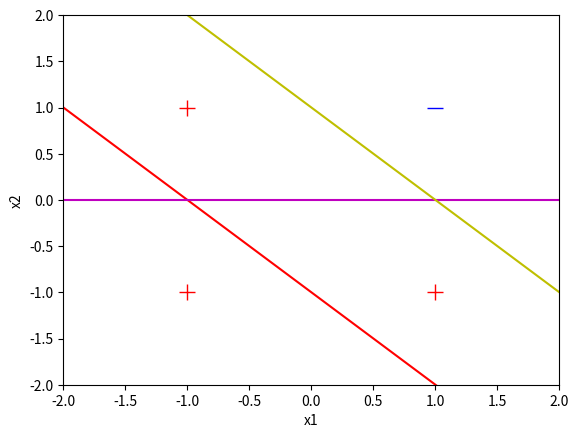

Here is the Python script that generated this plot:
# single node perceptron

import matplotlib.pyplot as plt
import random


def compute_output(w, x):
    z = 0.0
    for i in range(len(w)):
        z += x[i] * w[i]
    if z < 0:
        return -1
    else:
        return 1


def perceptron_training(x_train, y_train, w, LEARNING_RATE):
    index_list = [i for i in range(len(x_train))]
    all_correct = False
    while not all_correct:
        all_correct = True
        random.shuffle(index_list)
        for i in index_list:
            x = x_train[i]
            y = y_train[i]
            p_out = compute_output(w, x)
            if y != p_out:
                for j in range(0, len(w)):
                    w[j] += (y * LEARNING_RATE * x[j])
                all_correct = False
                show_learning(w)


def show_learning(w):
    global color_index
    print('w0=', '%5.2f' % w[0], ' , w1 =', '%5.2f' % w[1], ' , w2 =', '%5.2f' % w[2])
    if color_index == 0:
        plt.plot([1.0], [1.0], 'b_', markersize=12)
        plt.plot([-1.0, 1.0, -1.0], [1.0, -1.0, -1.0], 'r+', markersize=12)
        plt.axis([-2, 2, -2, 2])
        plt.xlabel('x1')
        plt.ylabel('x2')
    x = [-2.0, 2.0]
    if abs(w[2]) < 1e-5:
        y = [-w[1] / 1e-5 * (-2.0) + (w[0] / 1e-5), -w[1] / 1e-5 * 2.0 + (w[0] / 1e-5)]
    else:
        y = [-w[1] / w[2] * (-2.0) + (-w[0] / w[2]), -w[1] / w[2] * 2.0 + (-w[0] / w[2])]
    plt.plot(x, y, color_list[color_index])
    if color_index < (len(color_list) - 1):
        color_index += 1


color_list = ['r-', 'm-', 'y-', 'c-', 'b-', 'g-']
color_index = 0

LEARNING_RATE = 1

x_train = [(1.0, -1.0, -1.0), (1.0, -1.0, 1.0), (1.0, 1.0, -1.0), (1.0, 1.0, 1.0)]
y_train = [1.0, 1.0, 1.0, -1.0]

w = [0, 0, 0]

perceptron_training(x_train, y_train, w, LEARNING_RATE)
